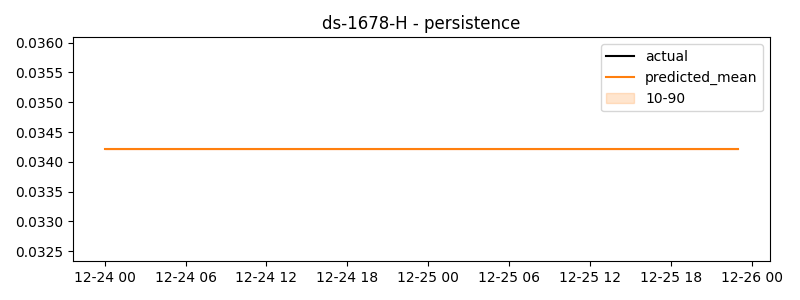

Values plotted in this chart, from the file beside it:
timestamp, actual, predicted
2024-12-24 00:00:00, 0.03237, 0.03421
2024-12-24 01:00:00, 0.09915, 0.03421
2024-12-24 02:00:00, 0.01361, 0.03421
2024-12-24 03:00:00, -0.01341, 0.03421
2024-12-24 04:00:00, -0.01659, 0.03421
2024-12-24 05:00:00, -0.08617, 0.03421
2024-12-24 06:00:00, 0.06107, 0.03421
2024-12-24 07:00:00, -0.009448, 0.03421
2024-12-24 08:00:00, -0.002331, 0.03421
2024-12-24 09:00:00, -0.01529, 0.03421
2024-12-24 10:00:00, -0.03582, 0.03421
2024-12-24 11:00:00, -0.0236, 0.03421
2024-12-24 12:00:00, -0.04988, 0.03421
2024-12-24 13:00:00, 0.06738, 0.03421
2024-12-24 14:00:00, 0.002133, 0.03421
2024-12-24 15:00:00, -0.009564, 0.03421
2024-12-24 16:00:00, -0.002942, 0.03421
2024-12-24 17:00:00, 0.081, 0.03421
2024-12-24 18:00:00, 0.05287, 0.03421
2024-12-24 19:00:00, -0.08788, 0.03421
2024-12-24 20:00:00, -0.04288, 0.03421
2024-12-24 21:00:00, -0.04234, 0.03421
2024-12-24 22:00:00, -0.0327, 0.03421
2024-12-24 23:00:00, 0.01186, 0.03421
2024-12-25 00:00:00, 0.01707, 0.03421
2024-12-25 01:00:00, 0.01088, 0.03421
2024-12-25 02:00:00, 0.0211, 0.03421
2024-12-25 03:00:00, -0.04987, 0.03421
2024-12-25 04:00:00, 0.105, 0.03421
2024-12-25 05:00:00, 0.0299, 0.03421
2024-12-25 06:00:00, -0.0593, 0.03421
2024-12-25 07:00:00, -0.01741, 0.03421
2024-12-25 08:00:00, 0.1091, 0.03421
2024-12-25 09:00:00, 0.01639, 0.03421
2024-12-25 10:00:00, -0.04028, 0.03421
2024-12-25 11:00:00, 0.06679, 0.03421
2024-12-25 12:00:00, 0.07721, 0.03421
2024-12-25 13:00:00, 0.003863, 0.03421
2024-12-25 14:00:00, -0.0009879, 0.03421
2024-12-25 15:00:00, 0.2128, 0.03421
2024-12-25 16:00:00, -0.09047, 0.03421
2024-12-25 17:00:00, 0.003871, 0.03421
2024-12-25 18:00:00, 0.05321, 0.03421
2024-12-25 19:00:00, 0.003981, 0.03421
2024-12-25 20:00:00, -0.05205, 0.03421
2024-12-25 21:00:00, 0.05003, 0.03421
2024-12-25 22:00:00, 0.005025, 0.03421
2024-12-25 23:00:00, 0.03421, 0.03421
